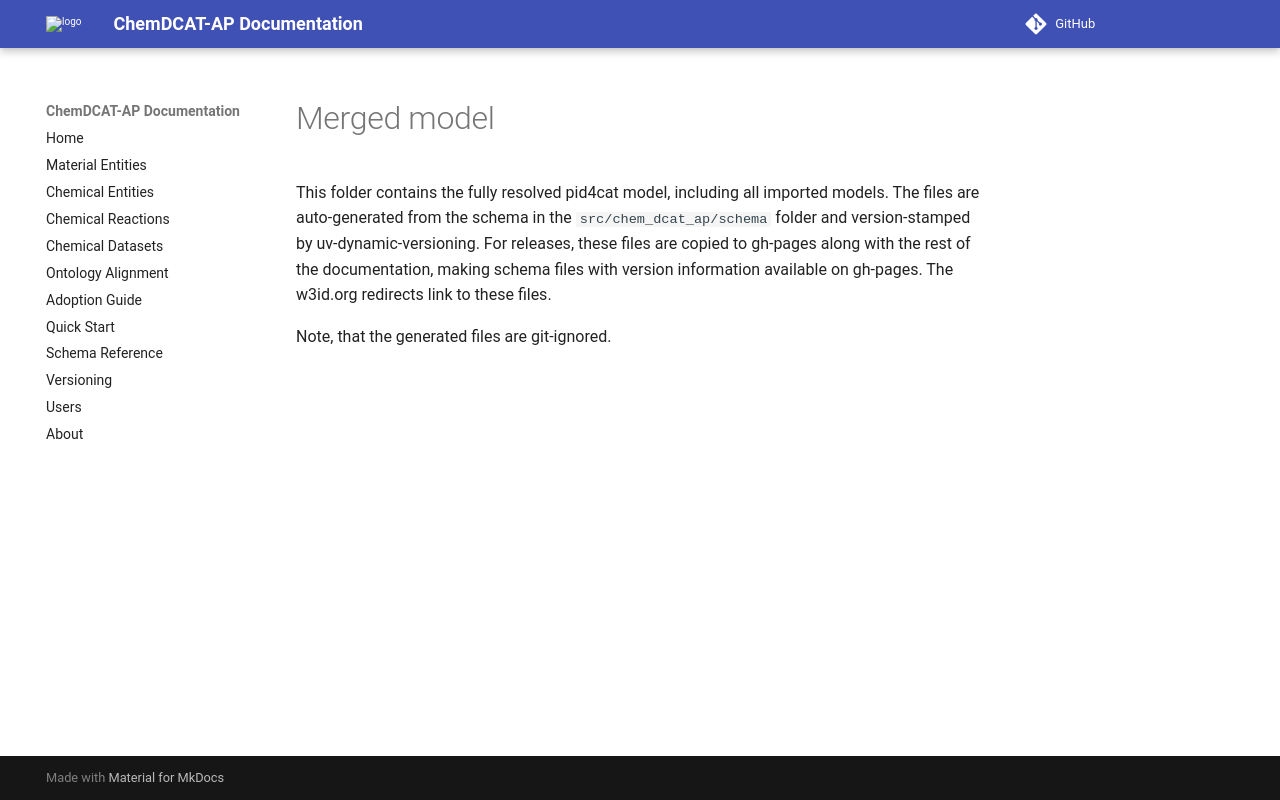

repository: nfdi-de/chem-dcat-ap · page: dev/schema/index.html · generator: mkdocs

# Merged model

This folder contains the fully resolved pid4cat model, including all imported models.
The files are auto-generated from the schema in the `src/chem_dcat_ap/schema` folder and version-stamped by uv-dynamic-versioning.
For releases, these files are copied to gh-pages along with the rest of the documentation, making schema files with version information available on gh-pages.
The w3id.org redirects link to these files.

Note, that the generated files are git-ignored.
